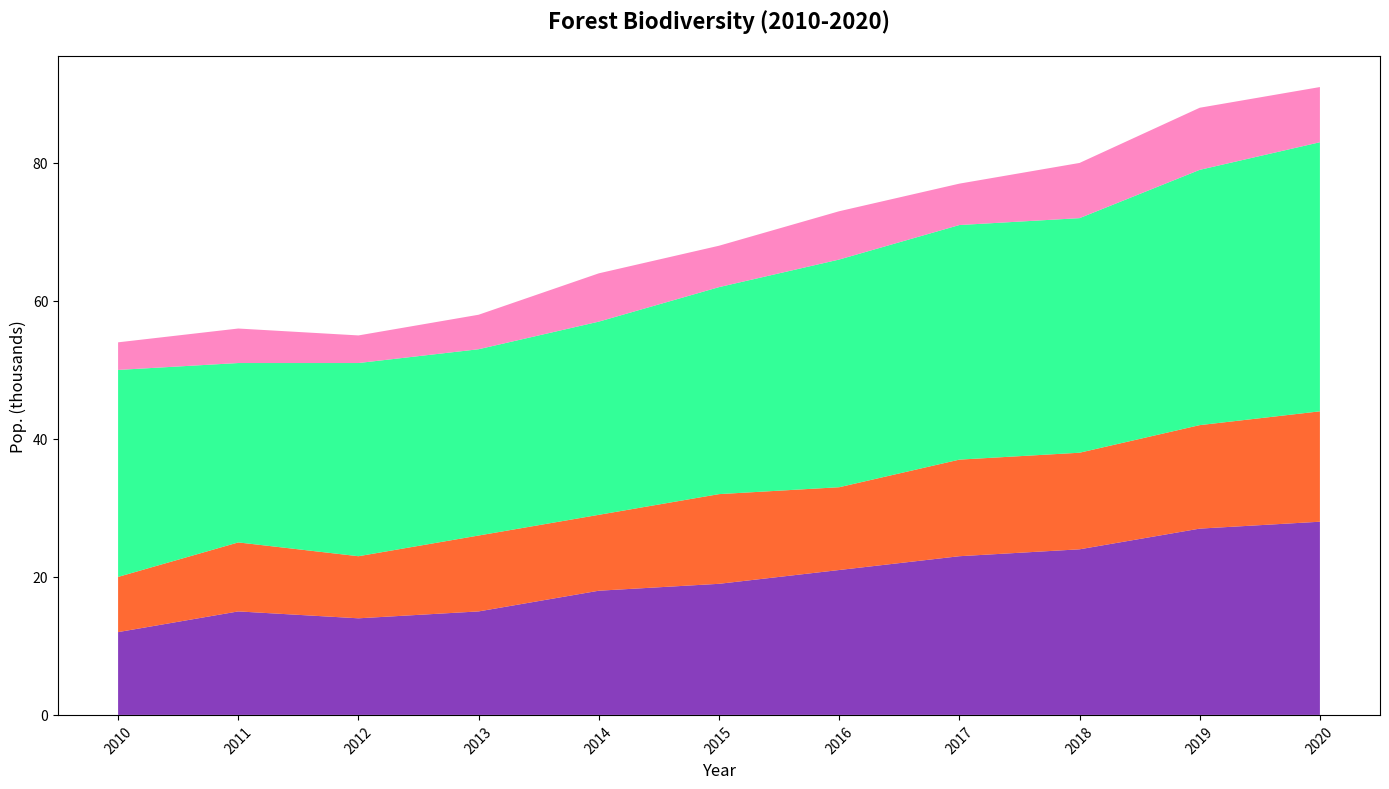

Write the Python code that produced this figure.
import matplotlib.pyplot as plt
import numpy as np

years = np.arange(2010, 2021)

deer = [12, 15, 14, 15, 18, 19, 21, 23, 24, 27, 28]
foxes = [8, 10, 9, 11, 11, 13, 12, 14, 14, 15, 16]
rabbits = [30, 26, 28, 27, 28, 30, 33, 34, 34, 37, 39]
wolves = [4, 5, 4, 5, 7, 6, 7, 6, 8, 9, 8]

populations = np.vstack([deer, foxes, rabbits, wolves])

# New set of colors
colors = ['#6A0DAD', '#FF4500', '#00FF7F', '#FF69B4']

plt.figure(figsize=(14, 8))
plt.stackplot(years, populations, colors=colors, alpha=0.8)

plt.title('Forest Biodiversity (2010-2020)', fontsize=16, fontweight='bold', pad=20)
plt.xlabel('Year', fontsize=12)
plt.ylabel('Pop. (thousands)', fontsize=12)

plt.xticks(years, rotation=45)

plt.tight_layout()
plt.show()
